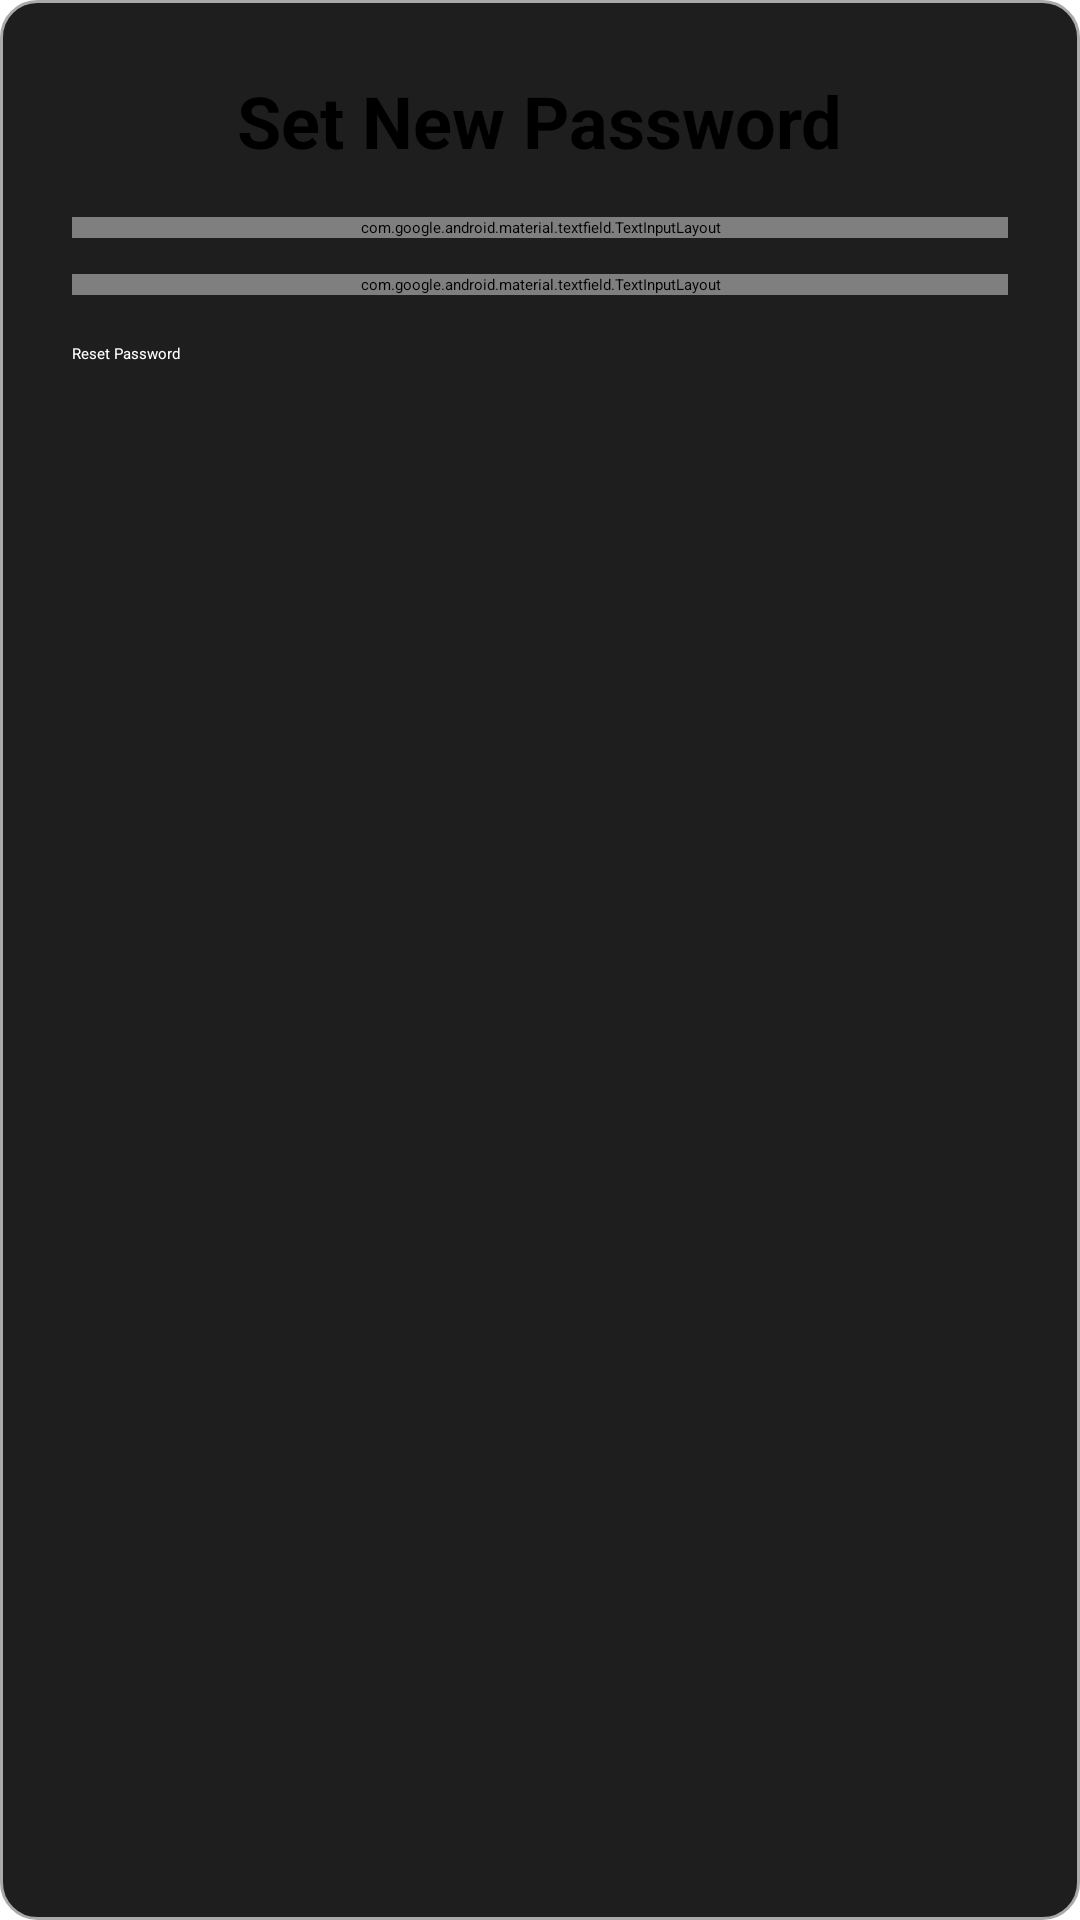

The Android layout XML behind this screen, and the referenced resources:
<!-- AndroidManifest.xml: application theme Base.Theme.PocketGuard -->
<!-- res/layout/fragment_reset_password.xml -->
<?xml version="1.0" encoding="utf-8"?>
<LinearLayout xmlns:android="http://schemas.android.com/apk/res/android"
    android:layout_width="300dp"
    android:layout_height="wrap_content"
    xmlns:app="http://schemas.android.com/apk/res-auto"
    android:orientation="vertical"
    android:background="@drawable/edittext_bg"
    android:elevation="4dp"
    android:layout_marginTop="220dp"
    android:layout_marginStart="30dp"
    android:padding="24dp"
    android:gravity="center_horizontal">

    <TextView
        android:text="Set New Password"
        android:textSize="24sp"
        android:textStyle="bold"
        android:layout_marginBottom="16dp"
        android:layout_height="wrap_content"
        android:layout_width="wrap_content"/>

    <com.google.android.material.textfield.TextInputLayout
        android:layout_width="match_parent"
        android:layout_height="wrap_content"
        android:hint="New Password"
        app:endIconMode="password_toggle">

        <com.google.android.material.textfield.TextInputEditText
            android:id="@+id/etNewPassword"
            android:layout_width="match_parent"
            android:layout_height="wrap_content"
            android:inputType="textPassword" />
    </com.google.android.material.textfield.TextInputLayout>

    <com.google.android.material.textfield.TextInputLayout
        android:layout_width="match_parent"
        android:layout_height="wrap_content"
        android:layout_marginTop="12dp"
        android:hint="Confirm Password"
        app:endIconMode="password_toggle">

        <com.google.android.material.textfield.TextInputEditText
            android:id="@+id/etConfirmPassword"
            android:layout_width="match_parent"
            android:layout_height="wrap_content"
            android:inputType="textPassword" />
    </com.google.android.material.textfield.TextInputLayout>


    <Button
        android:id="@+id/btnResetPassword"
        android:layout_width="match_parent"
        android:layout_height="wrap_content"
        android:text="Reset Password"
        android:backgroundTint="@color/secondary"
        android:textColor="@color/white"
        android:layout_marginTop="16dp"/>
</LinearLayout>
<!-- resources referenced by this layout -->
<resources>
  <color name="secondary">#9C27B0</color>
  <color name="white">#FFFFFF</color>
  <!-- drawable edittext_bg (drawable) -->
  <?xml version="1.0" encoding="utf-8"?>
  <selector xmlns:android="http://schemas.android.com/apk/res/android">
      <item android:state_focused="true">
          <shape android:shape="rectangle">
              <solid android:color="#1E1E1E" />
              <stroke android:width="2dp" android:color="@color/accent" />
              <corners android:radius="12dp" />
          </shape>
      </item>
      <item>
          <shape android:shape="rectangle">
              <solid android:color="#1E1E1E" />
              <stroke android:width="1dp" android:color="#AAAAAA" />
              <corners android:radius="12dp" />
          </shape>
      </item>
  </selector>
  <style name="Base.Theme.PocketGuard" parent="Theme.Material3.DayNight.NoActionBar">
          
          
      </style>
  <color name="accent">#4CAF50 </color>
</resources>
